The GitHub repository Preethamchegu/ml_project contains a labelled image folder "processed_dataset" with 2 categories: normal, pneumonia. Examples follow, each with its label.

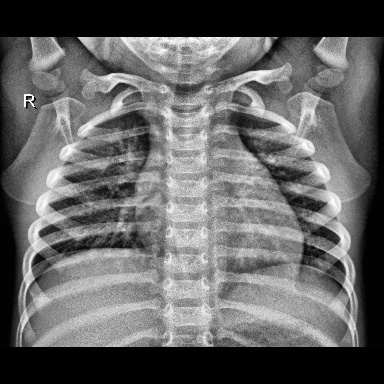
Label: normal

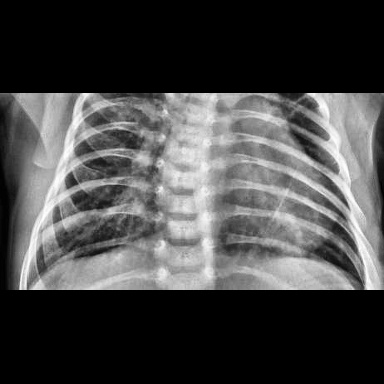
Label: pneumonia

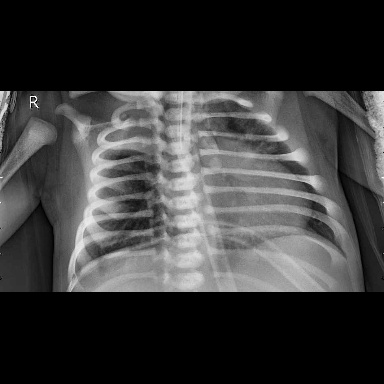
Label: pneumonia

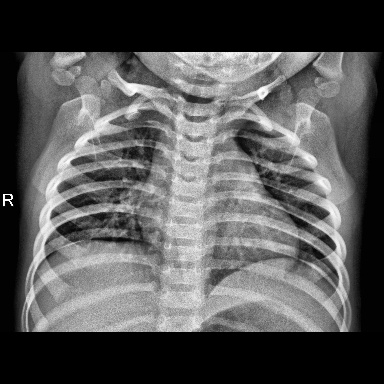
Label: normal

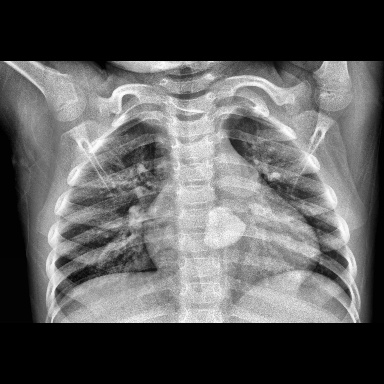
Label: normal

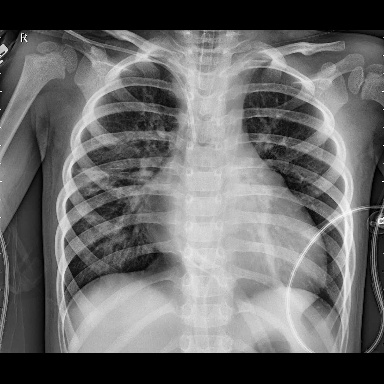
Label: pneumonia
